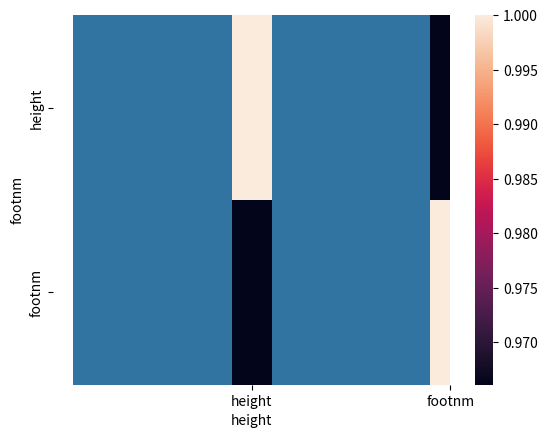

Here is the Python script that generated this plot:
import pandas as pd
import seaborn as sns
import matplotlib.pyplot as plt


df_train = pd.DataFrame([
    [100,200],
    [120,205],
    [130,210],
    [140,220],
    [150,230],
    [160,250],
    [170,270],
    [180,280],
    [190,285]
] , columns=['height', 'footnm'])


print(df_train.head(10))
print(df_train.describe())
print(df_train.corr())
corr = df_train.corr()
sns.heatmap(data=corr)
plt.show()

sns.barplot(x='height', y='footnm', data=df_train)
plt.show()
